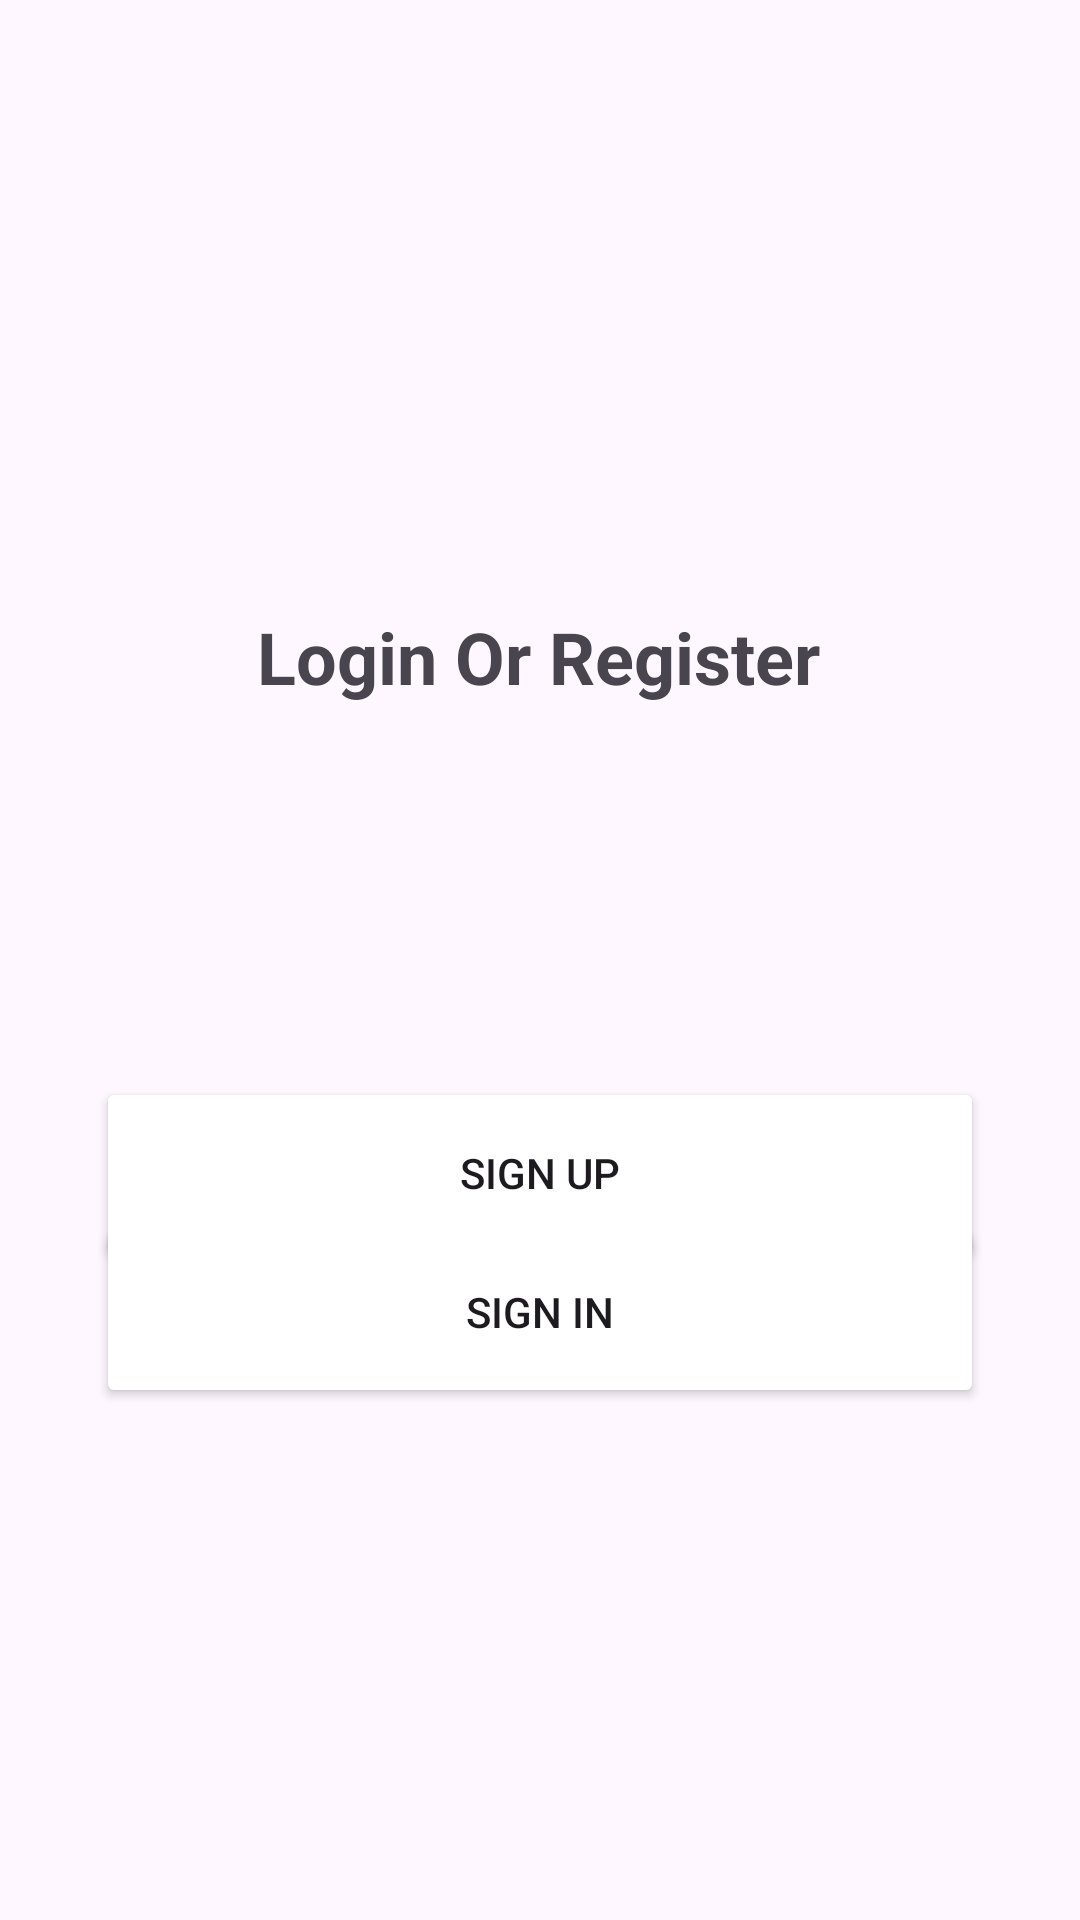

Reconstruct the res/layout file that produces this screen, plus the resources it refers to.
<!-- AndroidManifest.xml: application theme Theme.SubmissionStoryApp -->
<!-- res/layout/activity_welcome.xml -->
<?xml version="1.0" encoding="utf-8"?>
<androidx.constraintlayout.widget.ConstraintLayout xmlns:android="http://schemas.android.com/apk/res/android"
    xmlns:app="http://schemas.android.com/apk/res-auto"
    xmlns:tools="http://schemas.android.com/tools"
    android:layout_width="match_parent"
    android:layout_height="match_parent"
    tools:context=".view.welcome.WelcomeActivity">

    <Button
        android:id="@+id/button_login"
        android:layout_width="0dp"
        android:layout_height="64dp"
        android:layout_marginStart="32dp"
        android:layout_marginEnd="32dp"
        android:backgroundTint="@color/navy"
        android:text="@string/login"
        app:layout_constraintBottom_toBottomOf="parent"
        app:layout_constraintEnd_toEndOf="parent"
        app:layout_constraintHorizontal_bias="0.0"
        app:layout_constraintStart_toStartOf="parent"
        app:layout_constraintTop_toBottomOf="@+id/textView" />

    <Button
        android:id="@+id/button_register"
        android:layout_width="0dp"
        android:layout_height="64dp"
        android:layout_marginStart="32dp"
        android:layout_marginTop="124dp"
        android:layout_marginEnd="32dp"
        android:backgroundTint="@color/navy"
        android:text="@string/register"
        app:layout_constraintEnd_toEndOf="parent"
        app:layout_constraintHorizontal_bias="0.0"
        app:layout_constraintStart_toStartOf="parent"
        app:layout_constraintTop_toBottomOf="@+id/textView" />

    <TextView
        android:id="@+id/textView"
        android:layout_width="wrap_content"
        android:layout_height="wrap_content"
        android:layout_marginTop="32dp"
        android:text="@string/login_or_register"
        android:textSize="24sp"
        android:textStyle="bold"
        app:layout_constraintBottom_toTopOf="@+id/button_login"
        app:layout_constraintEnd_toEndOf="parent"
        app:layout_constraintHorizontal_bias="0.497"
        app:layout_constraintStart_toStartOf="parent"
        app:layout_constraintTop_toTopOf="parent"
        app:layout_constraintVertical_bias="0.506" />

</androidx.constraintlayout.widget.ConstraintLayout>
<!-- resources referenced by this layout -->
<resources>
  <string name="login">Sign In</string>
  <string name="login_or_register">Login Or Register</string>
  <string name="register">Sign Up</string>
  <style name="Theme.SubmissionStoryApp" parent="Base.Theme.SubmissionStoryApp" />
  <style name="Base.Theme.SubmissionStoryApp" parent="Theme.Material3.DayNight">
          
          
          <item name="android:windowActivityTransitions">true</item>
          <item name="android:windowEnterTransition">@android:transition/explode</item>
          <item name="android:windowExitTransition">@android:transition/explode</item>
      </style>
</resources>
